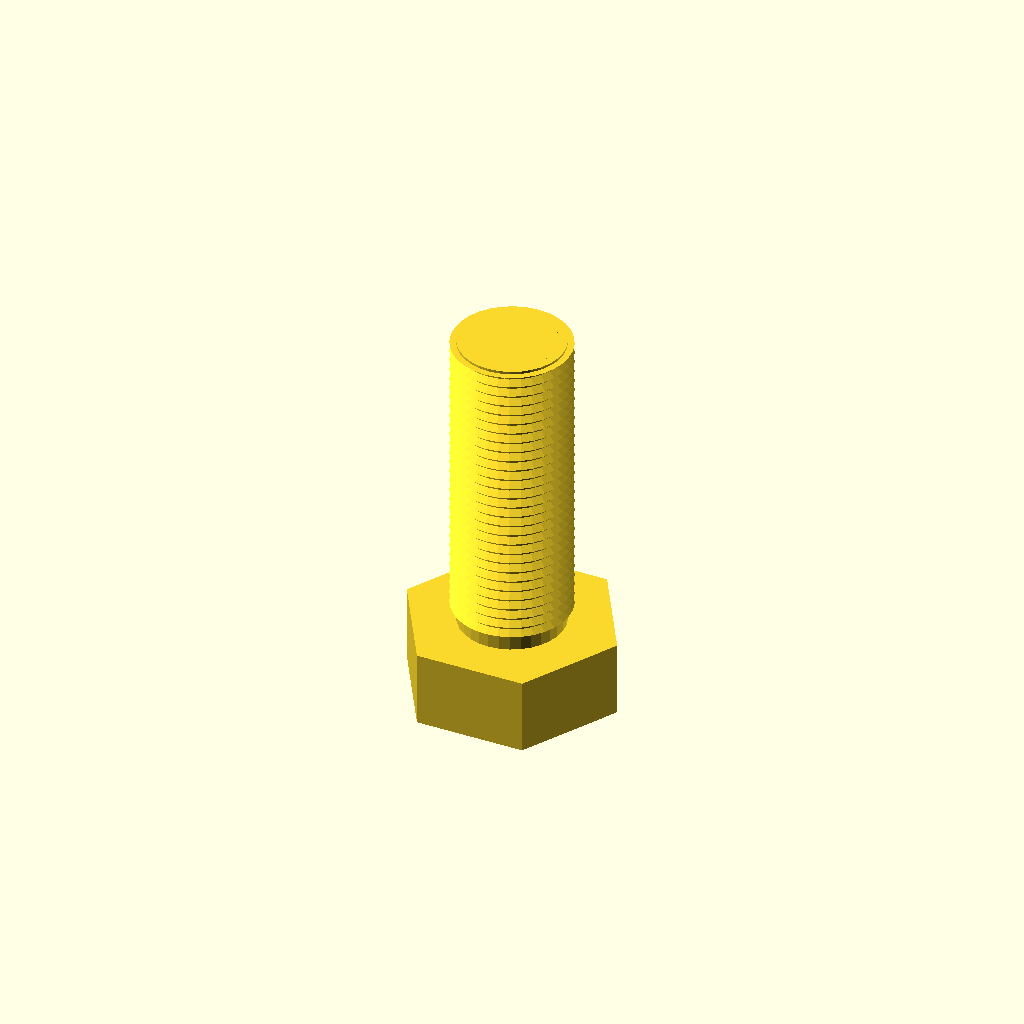
Cell 1: the model at its default parameters.
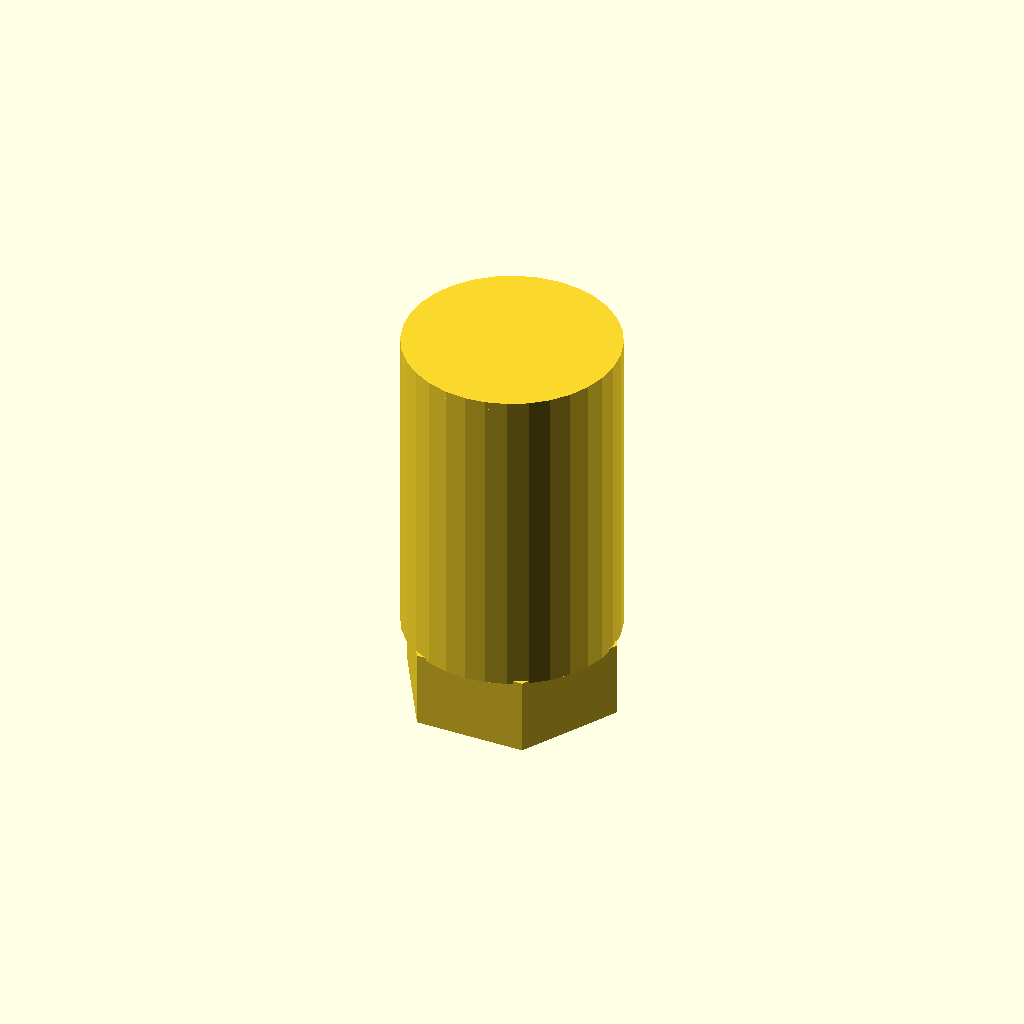
Cell 2: the same model with core_d = 39.66.
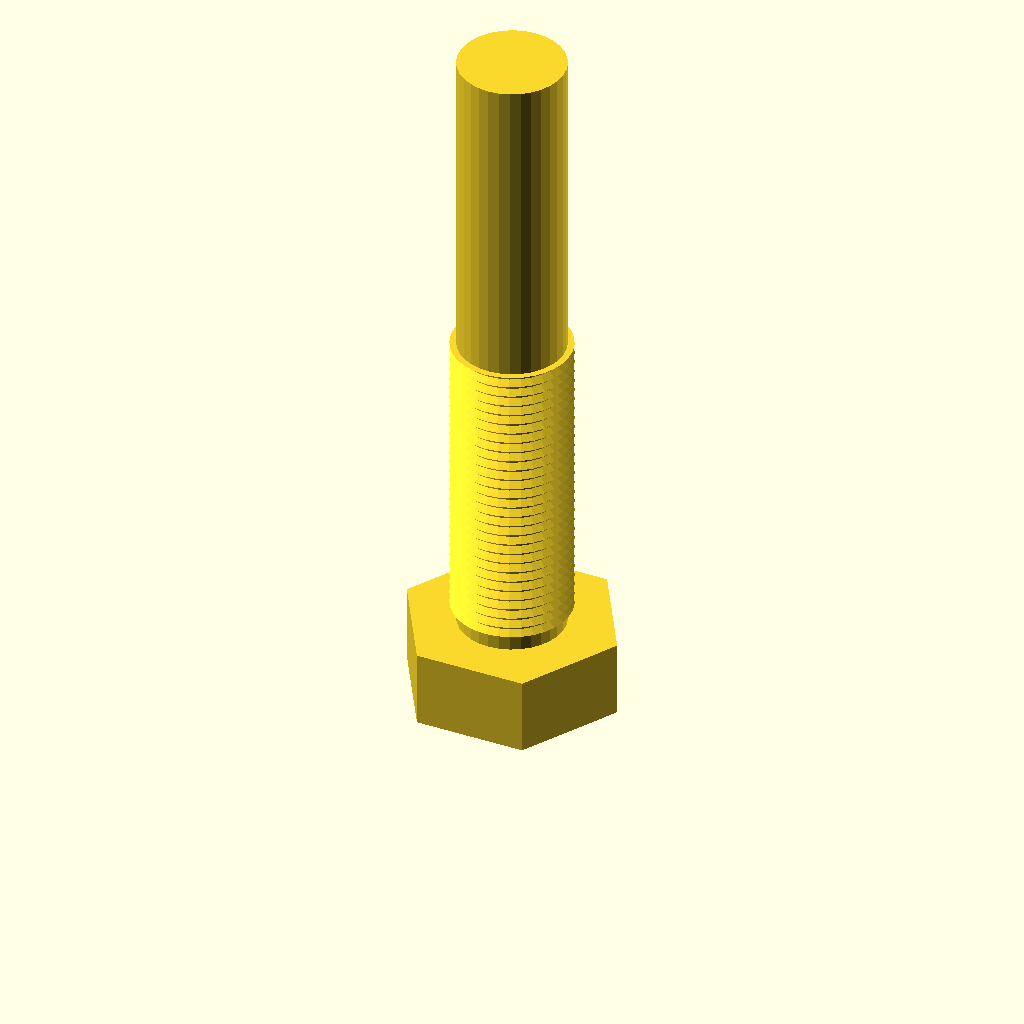
Cell 3: length = 120 (everything else at default).
All cells are drawn from one camera (rotation 55°, 0°, 25°, orthographic, colour scheme Cornfield), so only the parameter changes between them.
Source of the model, optional_data/data/gen3/threads/part_0073.scad:
$fn = 32;

// ----------------------------------------------------------------------
// Threaded stud: M22.23 x 2 thread, 60 mm long
// ----------------------------------------------------------------------

// --- parameters (mm) ---
shank_d = 22.23;          // major diameter
pitch = 2;                // thread pitch
depth = 1.2;              // thread depth
core_d = 19.83;           // minor diameter
length = 60;              // shank length under the head
thread_len = 60;          // threaded length
head_af = 35.6;           // hex across flats
head_h = 14.4;            // head height
chamfer = 1.5;            // tip chamfer

union() {
  /* hex head */
  cylinder(h = 14.4, d = 41.107, $fn = 6);
  /* shank at the minor diameter, sunk into the head */
  translate([0, 0, head_h - 0.5]) cylinder(h = length + 0.5, d = core_d);
  /* thread ridges: crests at the major diameter, roots inside the shank */
  translate([0, 0, head_h - 0.5]) rotate_extrude() polygon([[7.913, 0], [7.913, 60], [11.113, 60], [9.613, 59.1], [11.113, 58], [9.613, 57.1], [11.113, 56], [9.613, 55.1], [11.113, 54], [9.613, 53.1], [11.113, 52], [9.613, 51.1], [11.113, 50], [9.613, 49.1], [11.113, 48], [9.613, 47.1], [11.113, 46], [9.613, 45.1], [11.113, 44], [9.613, 43.1], [11.113, 42], [9.613, 41.1], [11.113, 40], [9.613, 39.1], [11.113, 38], [9.613, 37.1], [11.113, 36], [9.613, 35.1], [11.113, 34], [9.613, 33.1], [11.113, 32], [9.613, 31.1], [11.113, 30], [9.613, 29.1], [11.113, 28], [9.613, 27.1], [11.113, 26], [9.613, 25.1], [11.113, 24], [9.613, 23.1], [11.113, 22], [9.613, 21.1], [11.113, 20], [9.613, 19.1], [11.113, 18], [9.613, 17.1], [11.113, 16], [9.613, 15.1], [11.113, 14], [9.613, 13.1], [11.113, 12], [9.613, 11.1], [11.113, 10], [9.613, 9.1], [11.113, 8], [9.613, 7.1], [11.113, 6], [9.613, 5.1], [11.113, 4], [9.613, 3.1], [9.613, 0], [7.913, 0]]);
  /* chamfered tip, exactly on the minor cylinder */
  translate([0, 0, 72.9]) cylinder(h = 1.5, d1 = core_d, d2 = 16.826);
}
Customizer parameters (derived from the source; name, type, default, range or options):
shank_d: number, default 22.23
pitch: number, default 2
depth: number, default 1.2
core_d: number, default 19.83
length: number, default 60
thread_len: number, default 60
head_af: number, default 35.6
head_h: number, default 14.4
chamfer: number, default 1.5
